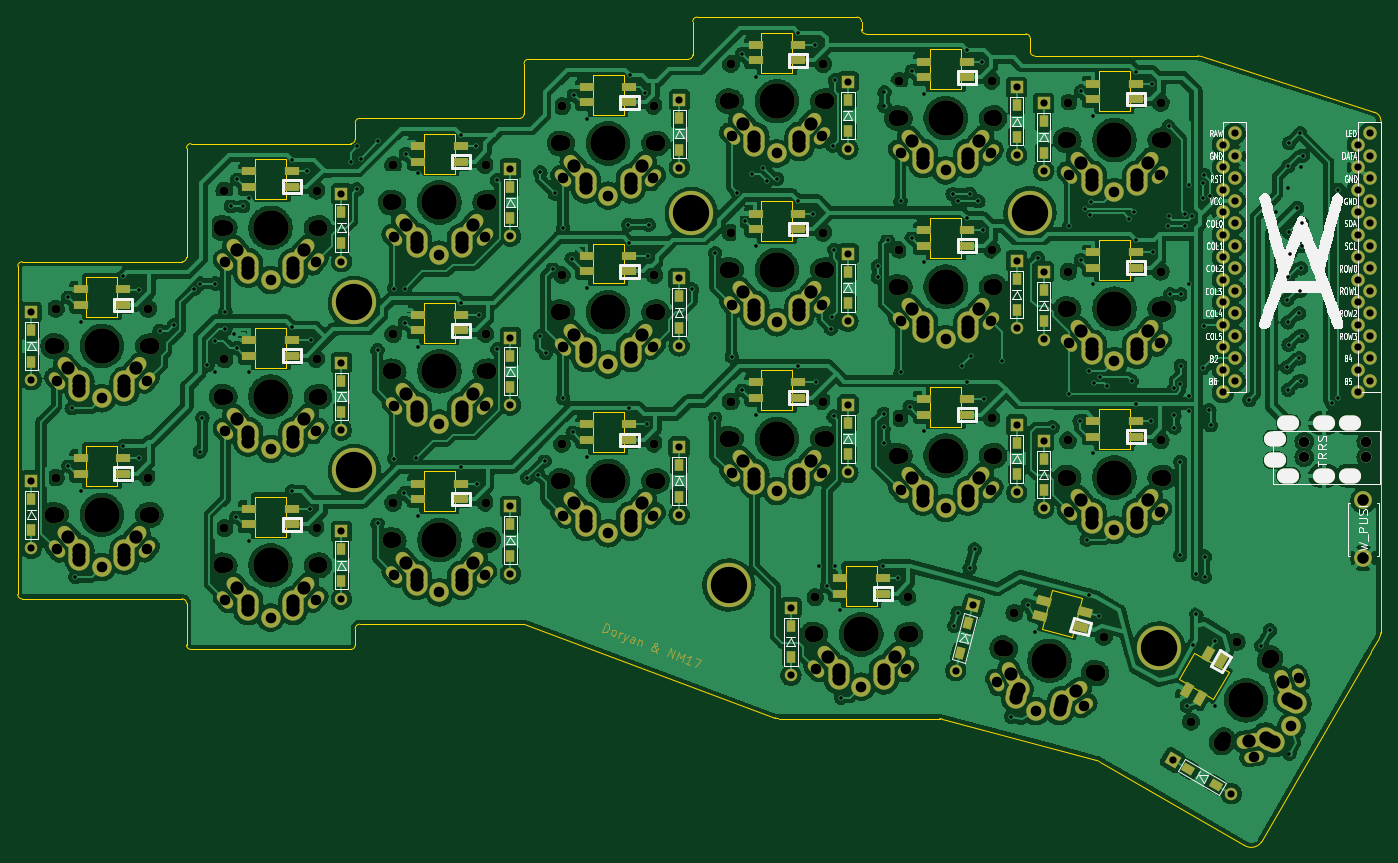
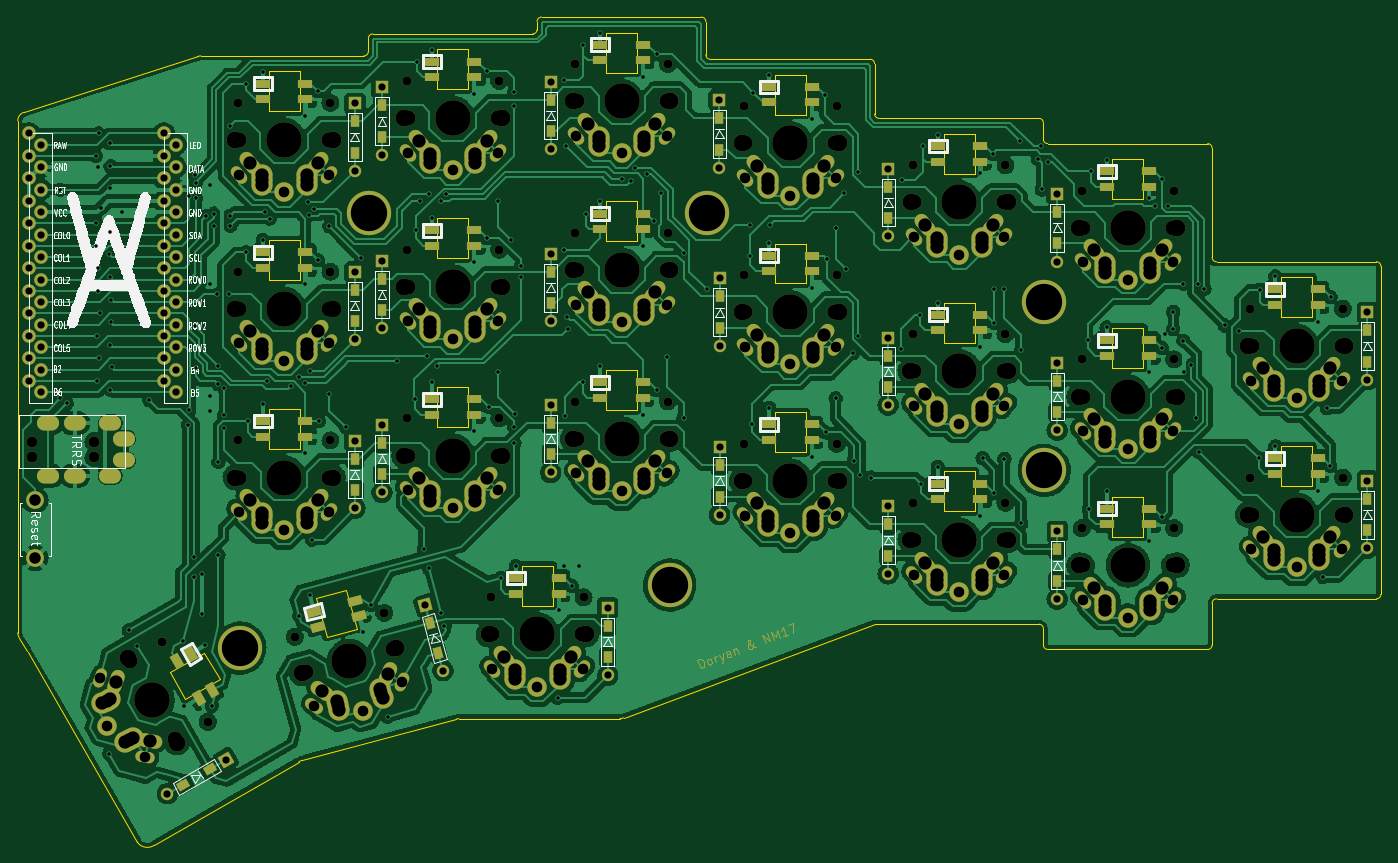
Circuit board: 9 layer files. Board 153.9 x 93.5 mm.
- bottom_copper: Angel Wings FINAL-B_Cu.gbl (630911 bytes)
- bottom_mask: Angel Wings FINAL-B_Mask.gbs (25989 bytes)
- bottom_silk: Angel Wings FINAL-B_Silkscreen.gbo (52243 bytes)
- outline: Angel Wings FINAL-Edge_Cuts.gm1 (8634 bytes)
- top_copper: Angel Wings FINAL-F_Cu.gtl (1139344 bytes)
- top_mask: Angel Wings FINAL-F_Mask.gts (25999 bytes)
- top_silk: Angel Wings FINAL-F_Silkscreen.gto (52905 bytes)
- drill: Angel Wings FINAL-NPTH.drl (3232 bytes)
- drill: Angel Wings FINAL-PTH.drl (10673 bytes)

=== bottom_copper: Angel Wings FINAL-B_Cu.gbl (630911 bytes, source omitted) ===
=== bottom_mask: Angel Wings FINAL-B_Mask.gbs (25989 bytes, source omitted) ===
=== bottom_silk: Angel Wings FINAL-B_Silkscreen.gbo (52243 bytes, source omitted) ===
=== outline: Angel Wings FINAL-Edge_Cuts.gm1 (8634 bytes, source omitted) ===
=== top_copper: Angel Wings FINAL-F_Cu.gtl (1139344 bytes, source omitted) ===
=== top_mask: Angel Wings FINAL-F_Mask.gts (25999 bytes, source omitted) ===
=== top_silk: Angel Wings FINAL-F_Silkscreen.gto (52905 bytes, source omitted) ===
=== drill: Angel Wings FINAL-NPTH.drl ===
M48
; DRILL file {KiCad (6.0.0)} date Sat Jan  1 14:12:26 2022
; FORMAT={-:-/ absolute / inch / decimal}
; #@! TF.CreationDate,2022-01-01T14:12:26+04:00
; #@! TF.GenerationSoftware,Kicad,Pcbnew,(6.0.0)
; #@! TF.FileFunction,NonPlated,1,2,NPTH
FMAT,2
INCH
; #@! TA.AperFunction,NonPlated,NPTH,ComponentDrill
T1C0.0394
; #@! TA.AperFunction,NonPlated,NPTH,ComponentDrill
T2C0.0472
; #@! TA.AperFunction,NonPlated,NPTH,ComponentDrill
T3C0.0669
; #@! TA.AperFunction,NonPlated,NPTH,ComponentDrill
T4C0.0748
; #@! TA.AperFunction,NonPlated,NPTH,ComponentDrill
T5C0.1575
%
G90
G05
T1
X2.5496Y-3.6937
X2.5496Y-4.4437
X2.9606Y-3.6937
X2.9606Y-4.4437
X3.2992Y-4.6685
X3.2992Y-3.1685
X3.2992Y-3.9185
X3.7102Y-4.6685
X3.7102Y-3.1685
X3.7102Y-3.9185
X4.0492Y-3.0559
X4.0496Y-4.5563
X4.0496Y-3.8063
X4.4602Y-3.0559
X4.4606Y-4.5563
X4.4606Y-3.8063
X4.7996Y-4.2937
X4.7996Y-3.5437
X4.7996Y-2.7937
X5.2106Y-4.2937
X5.2106Y-3.5437
X5.2106Y-2.7937
X5.5496Y-3.3559
X5.5496Y-4.1059
X5.5496Y-2.6059
X5.9244Y-4.976
X5.9606Y-3.3559
X5.9606Y-4.1059
X5.9606Y-2.6059
X6.2996Y-4.1811
X6.2996Y-2.6811
X6.2996Y-3.4311
X6.3354Y-4.976
X6.7106Y-4.1811
X6.7106Y-2.6811
X6.7106Y-3.4311
X6.8106Y-5.0451
X7.0496Y-2.7783
X7.0496Y-3.5287
X7.0496Y-4.2783
X7.2076Y-5.1515
X7.4606Y-2.7783
X7.4606Y-3.5287
X7.4606Y-4.2783
X7.5947Y-5.5293
X7.8002Y-5.1733
T2
X8.0988Y-4.2847
X8.0988Y-4.3536
X8.3744Y-4.2847
X8.3744Y-4.3536
T3
X2.5551Y-3.8591
X2.5551Y-4.6091
X2.9551Y-3.8591
X2.9551Y-4.6091
X3.3047Y-4.8339
X3.3047Y-3.3339
X3.3047Y-4.0839
X3.7047Y-4.8339
X3.7047Y-3.3339
X3.7047Y-4.0839
X4.0547Y-3.2213
X4.0551Y-4.7217
X4.0551Y-3.9717
X4.4547Y-3.2213
X4.4551Y-4.7217
X4.4551Y-3.9717
X4.8051Y-4.4591
X4.8051Y-3.7091
X4.8051Y-2.9591
X5.2051Y-4.4591
X5.2051Y-3.7091
X5.2051Y-2.9591
X5.5551Y-3.5213
X5.5551Y-4.2713
X5.5551Y-2.7713
X5.9299Y-5.1413
X5.9551Y-3.5213
X5.9551Y-4.2713
X5.9551Y-2.7713
X6.3051Y-4.3465
X6.3051Y-2.8465
X6.3051Y-3.5965
X6.3299Y-5.1413
X6.7051Y-4.3465
X6.7051Y-2.8465
X6.7051Y-3.5965
X6.7731Y-5.2062
X7.0551Y-2.9437
X7.0551Y-3.6941
X7.0551Y-4.4437
X7.1595Y-5.3098
X7.4551Y-2.9437
X7.4551Y-3.6941
X7.4551Y-4.4437
X7.7406Y-5.6072
X7.9406Y-5.2608
T4
X2.5386Y-3.8591
X2.5386Y-4.6091
X2.9717Y-3.8591
X2.9717Y-4.6091
X3.2882Y-4.8339
X3.2882Y-3.3339
X3.2882Y-4.0839
X3.7213Y-4.8339
X3.7213Y-3.3339
X3.7213Y-4.0839
X4.0382Y-3.2213
X4.0386Y-4.7217
X4.0386Y-3.9717
X4.4713Y-3.2213
X4.4717Y-4.7217
X4.4717Y-3.9717
X4.7886Y-4.4591
X4.7886Y-3.7091
X4.7886Y-2.9591
X5.2217Y-4.4591
X5.2217Y-3.7091
X5.2217Y-2.9591
X5.5386Y-3.5213
X5.5386Y-4.2713
X5.5386Y-2.7713
X5.9134Y-5.1413
X5.9717Y-3.5213
X5.9717Y-4.2713
X5.9717Y-2.7713
X6.2886Y-4.3465
X6.2886Y-2.8465
X6.2886Y-3.5965
X6.3465Y-5.1413
X6.7217Y-4.3465
X6.7217Y-2.8465
X6.7217Y-3.5965
X6.7571Y-5.2019
X7.0386Y-2.9437
X7.0386Y-3.6941
X7.0386Y-4.4437
X7.1754Y-5.314
X7.4717Y-2.9437
X7.4717Y-3.6941
X7.4717Y-4.4437
X7.7324Y-5.6215
X7.9489Y-5.2465
T5
X2.7551Y-3.8591
X2.7551Y-4.6091
X3.5047Y-4.8339
X3.5047Y-3.3339
X3.5047Y-4.0839
X4.2547Y-3.2213
X4.2551Y-4.7217
X4.2551Y-3.9717
X5.0051Y-4.4591
X5.0051Y-3.7091
X5.0051Y-2.9591
X5.7551Y-3.5213
X5.7551Y-4.2713
X5.7551Y-2.7713
X6.1299Y-5.1413
X6.5051Y-4.3465
X6.5051Y-2.8465
X6.5051Y-3.5965
X6.9663Y-5.258
X7.2551Y-2.9437
X7.2551Y-3.6941
X7.2551Y-4.4437
X7.8406Y-5.434
T0
M30

=== drill: Angel Wings FINAL-PTH.drl (10673 bytes, source omitted) ===
